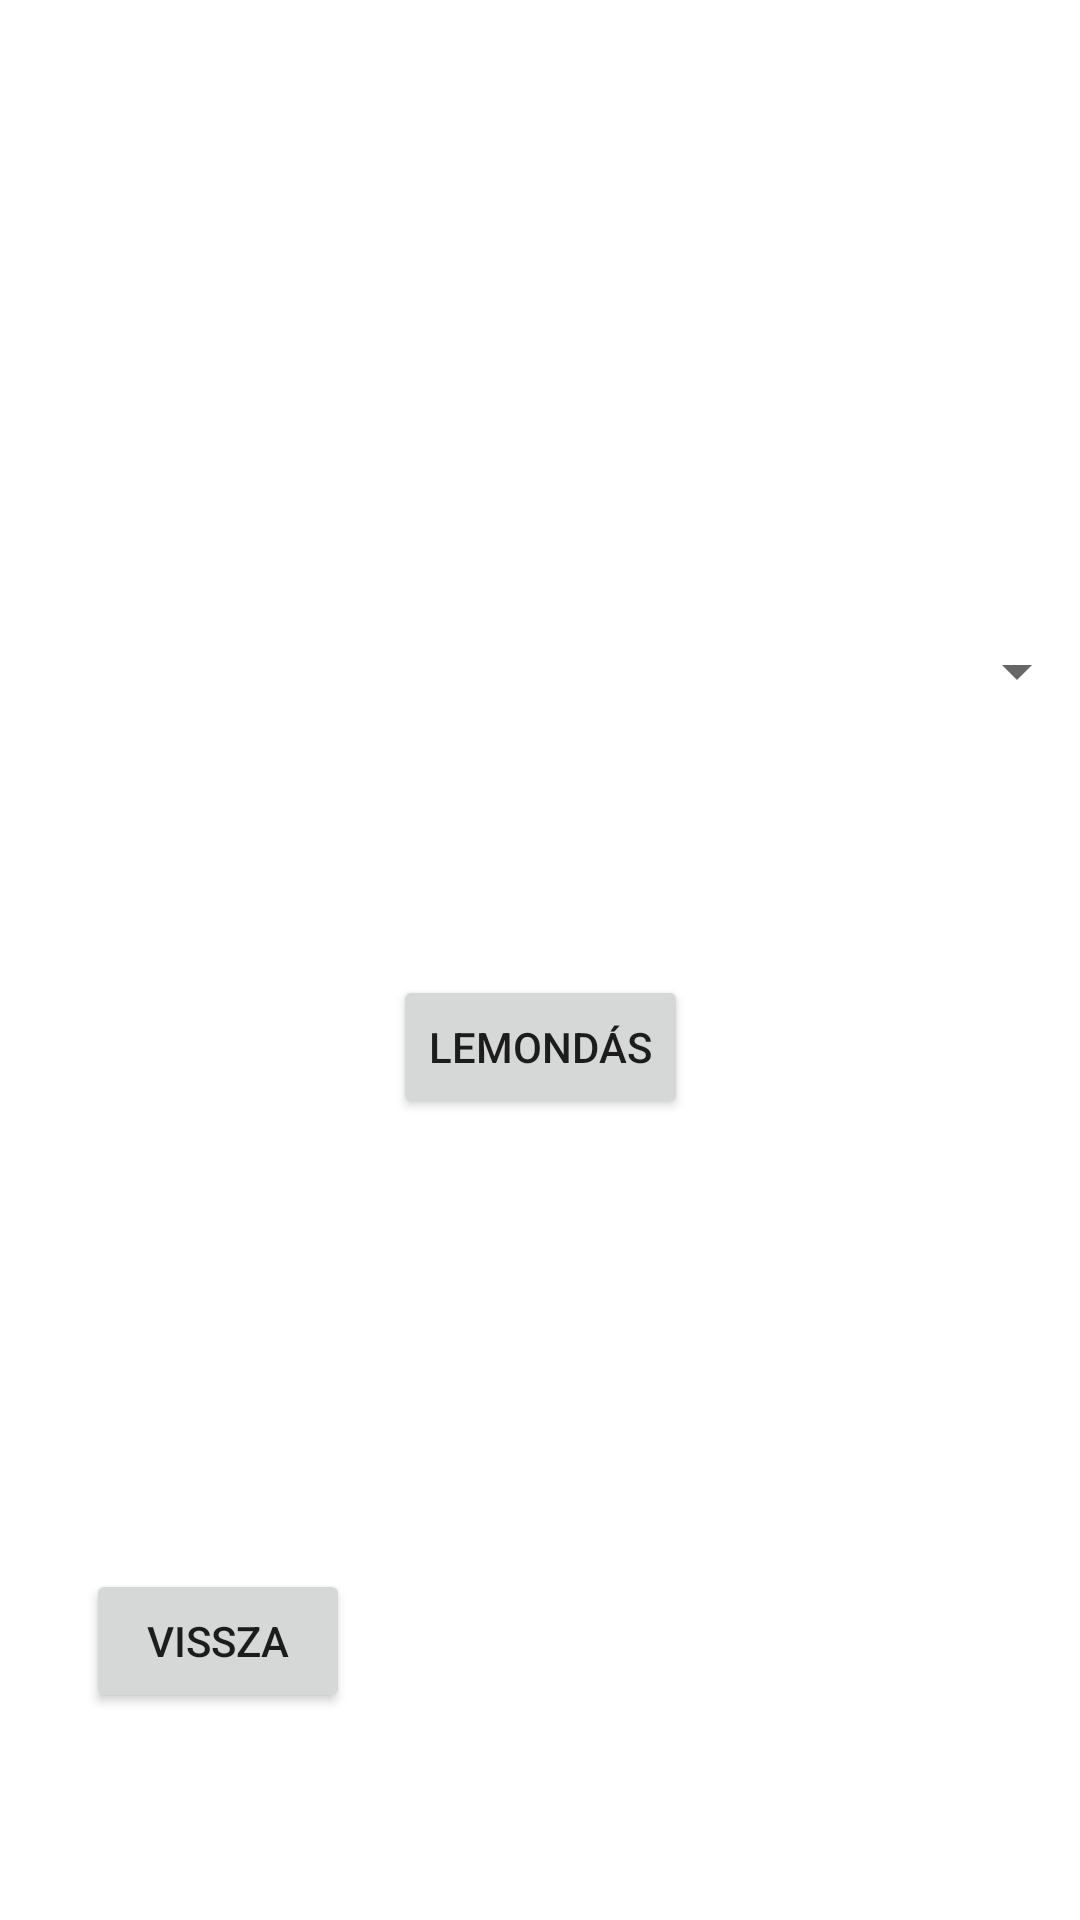

The Android layout XML behind this screen, and the referenced resources:
<!-- AndroidManifest.xml: application theme Theme.Vegas -->
<!-- res/layout/activity_delete.xml -->
<?xml version="1.0" encoding="utf-8"?>
<androidx.constraintlayout.widget.ConstraintLayout xmlns:android="http://schemas.android.com/apk/res/android"
    xmlns:app="http://schemas.android.com/apk/res-auto"
    xmlns:tools="http://schemas.android.com/tools"
    android:layout_width="match_parent"
    android:layout_height="match_parent"
    android:visibility="visible"
    tools:context=".Delete">


    <Spinner
        android:id="@+id/deleteSpinner"
        android:layout_width="365dp"
        android:layout_height="62dp"
        android:textAlignment="center"
        android:visibility="visible"
        app:layout_constraintBottom_toTopOf="@+id/deleteButton"
        app:layout_constraintEnd_toEndOf="parent"
        app:layout_constraintHorizontal_bias="0.496"
        app:layout_constraintStart_toStartOf="parent"
        app:layout_constraintTop_toTopOf="parent"
        app:layout_constraintVertical_bias="0.733"
        tools:ignore="SpeakableTextPresentCheck" />

    <Button
        android:id="@+id/deleteButton"
        android:layout_width="wrap_content"
        android:layout_height="wrap_content"
        android:text="@string/t_rl_s"
        android:onClick="deleteReservation"
        app:layout_constraintBottom_toBottomOf="parent"
        app:layout_constraintEnd_toEndOf="parent"
        app:layout_constraintStart_toStartOf="parent"
        app:layout_constraintTop_toTopOf="parent"
        app:layout_constraintVertical_bias="0.549" />

    <Button
        android:id="@+id/backToMain"
        android:layout_width="wrap_content"
        android:layout_height="wrap_content"
        android:layout_marginTop="150dp"
        android:onClick="back"
        android:text="@string/vissza"
        app:layout_constraintBottom_toBottomOf="parent"
        app:layout_constraintEnd_toEndOf="parent"
        app:layout_constraintHorizontal_bias="0.105"
        app:layout_constraintStart_toStartOf="parent"
        app:layout_constraintTop_toBottomOf="@+id/deleteButton"
        app:layout_constraintVertical_bias="0.0" />

    <TextView
        android:id="@+id/nincs"
        android:layout_width="wrap_content"
        android:layout_height="wrap_content"
        android:text="Még nincs foglalásod"
        android:textColor="#F11616"
        android:textSize="24sp"
        android:visibility="invisible"
        app:layout_constraintBottom_toTopOf="@+id/deleteSpinner"
        app:layout_constraintEnd_toEndOf="parent"
        app:layout_constraintStart_toStartOf="parent"
        app:layout_constraintTop_toTopOf="parent" />

</androidx.constraintlayout.widget.ConstraintLayout>
<!-- resources referenced by this layout -->
<resources>
  <string name="t_rl_s">Lemondás</string>
  <string name="vissza">Vissza</string>
  <style name="Theme.Vegas" parent="Theme.MaterialComponents.DayNight.DarkActionBar">
          
          <item name="colorPrimary">@color/purple_500</item>
          <item name="colorPrimaryVariant">@color/purple_700</item>
          <item name="colorOnPrimary">@color/white</item>
          
          <item name="colorSecondary">@color/teal_200</item>
          <item name="colorSecondaryVariant">@color/teal_700</item>
          <item name="colorOnSecondary">@color/black</item>
          
          <item name="android:statusBarColor" tools:targetApi="l">?attr/colorPrimaryVariant</item>
          
      </style>
  <color name="purple_500">#1B4E05</color>
  <color name="purple_700">#FF3700B3</color>
  <color name="white">#FFFFFFFF</color>
  <color name="teal_200">#FF03DAC5</color>
  <color name="teal_700">#FF018786</color>
  <color name="black">#FF000000</color>
</resources>
